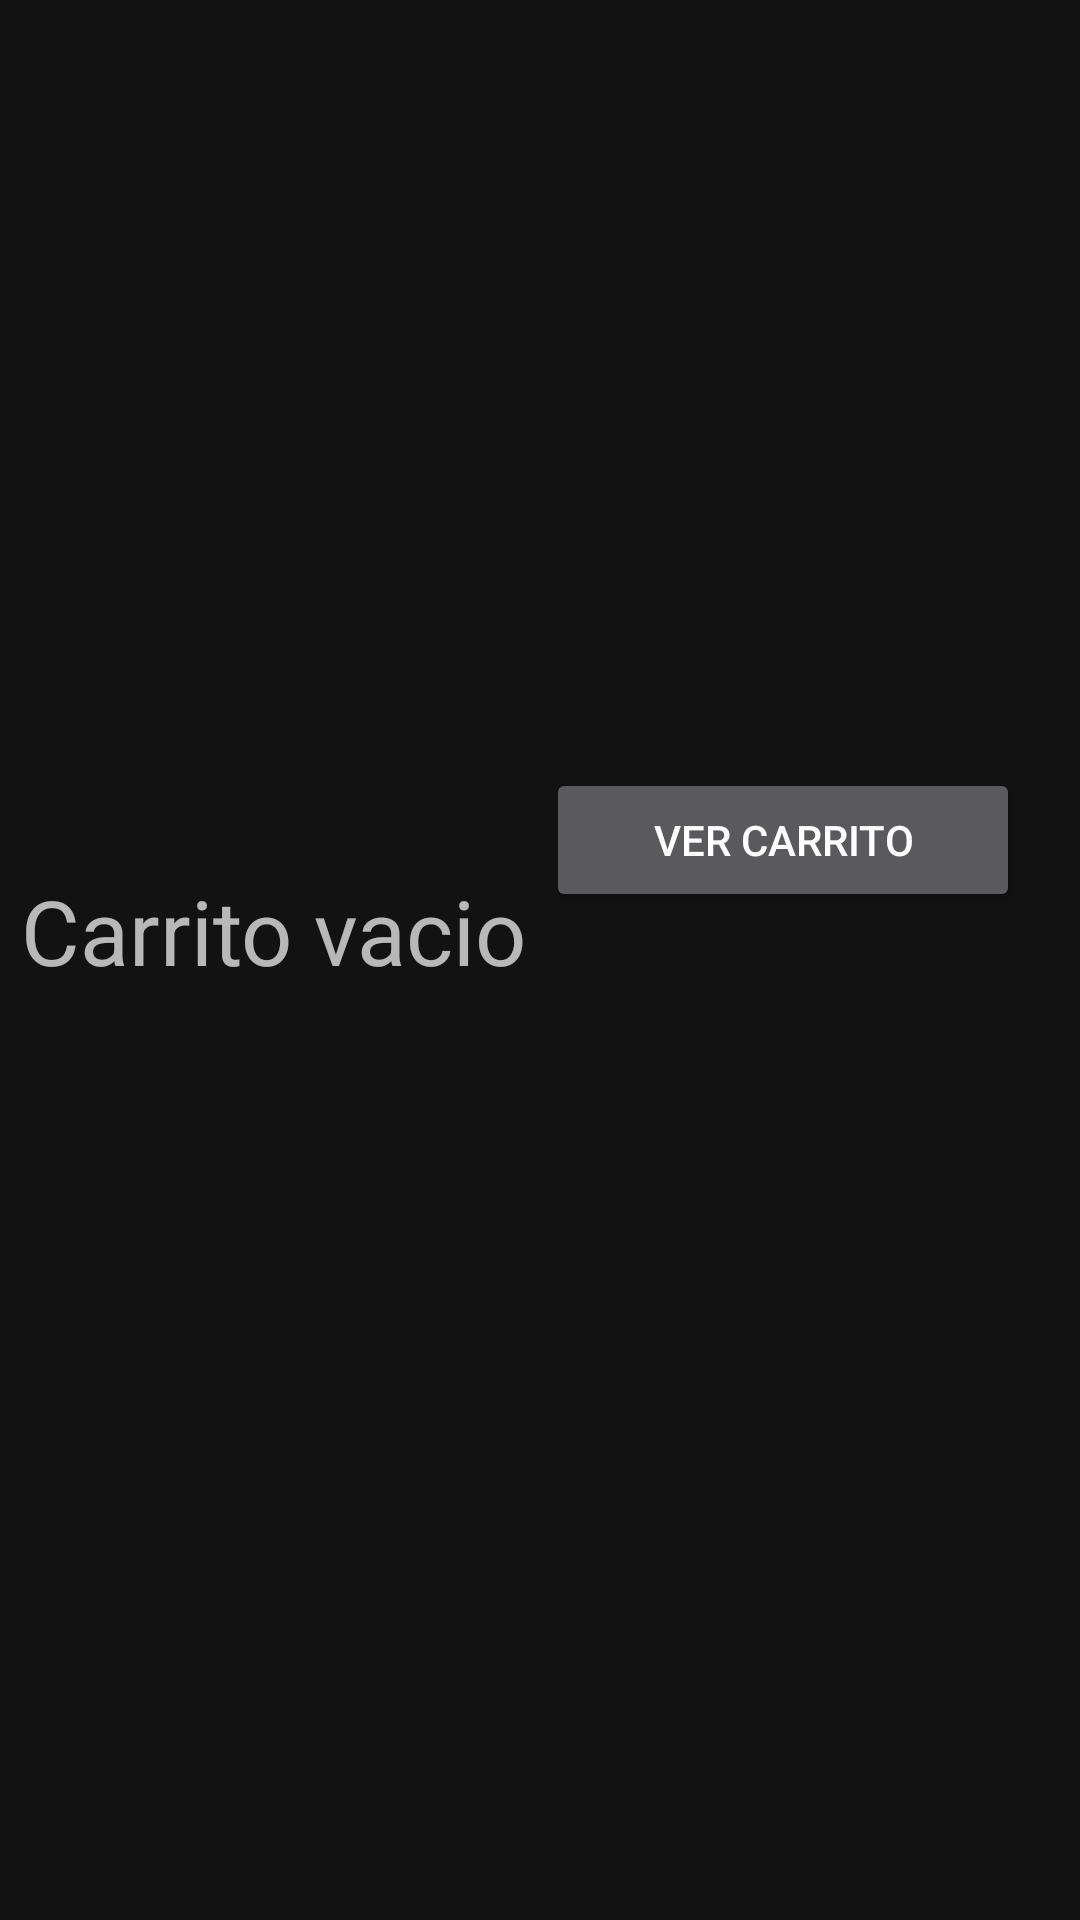

Reconstruct the res/layout file that produces this screen, plus the resources it refers to.
<!-- AndroidManifest.xml: application theme Theme.BlogAPP -->
<!-- res/layout/fragment_detalle_orden.xml -->
<?xml version="1.0" encoding="utf-8"?>
<androidx.constraintlayout.widget.ConstraintLayout xmlns:android="http://schemas.android.com/apk/res/android"
    xmlns:tools="http://schemas.android.com/tools"
    android:layout_width="match_parent"
    android:layout_height="match_parent"
    xmlns:app="http://schemas.android.com/apk/res-auto"
    tools:context=".IU.home.HomeD.DetalleOrden">

    <LinearLayout
        android:id="@+id/linearrecycler"
        android:layout_width="match_parent"
        android:layout_height="wrap_content"
        android:layout_marginTop="10dp"
        android:orientation="vertical"
        android:padding="15dp"
        app:layout_constraintEnd_toEndOf="parent"
        app:layout_constraintStart_toStartOf="parent"
        tools:ignore="MissingConstraints">

        <RelativeLayout
            android:id="@+id/deltarelative"
            android:layout_width="match_parent"
            android:layout_height="250dp"
            android:visibility="gone">

            <ProgressBar

                android:layout_width="wrap_content"
                android:layout_height="wrap_content"
                android:layout_centerInParent="true" />


        </RelativeLayout>

        <androidx.recyclerview.widget.RecyclerView
            android:id="@+id/detallesO"
            android:layout_width="match_parent"
            android:layout_height="250dp"
            android:orientation="vertical"
            app:layoutManager="androidx.recyclerview.widget.LinearLayoutManager" />


    </LinearLayout>

    <TextView
        android:id="@+id/tevcarrito"
        android:layout_width="wrap_content"
        android:layout_height="wrap_content"
        android:layout_margin="10dp"
        android:layout_marginStart="70dp"
        android:layout_marginTop="12dp"
        android:gravity="center"
        android:text="Carrito vacio"
        android:textSize="30dp"
        app:layout_constraintEnd_toStartOf="@+id/btnVerCarrito"
        app:layout_constraintStart_toStartOf="@+id/linearrecycler"
        app:layout_constraintTop_toBottomOf="@+id/linearrecycler"
        tools:ignore="MissingConstraints" />


    <Button
        android:id="@+id/btnVerCarrito"
        android:layout_width="158dp"
        android:layout_height="wrap_content"
        android:layout_margin="20dp"
        android:layout_marginEnd="2dp"
        android:text="Ver carrito"
        app:layout_constraintTop_toBottomOf="@+id/linearrecycler"
        app:layout_constraintEnd_toEndOf="@id/linearrecycler"
        app:layout_constraintBottom_toBottomOf="@id/linearrecycler" />


</androidx.constraintlayout.widget.ConstraintLayout>
<!-- resources referenced by this layout -->
<resources>
  <style name="Theme.BlogAPP" parent="Theme.MaterialComponents.NoActionBar">
          
          <item name="colorPrimary">@color/purple_500</item>
          <item name="colorPrimaryVariant">@color/purple_700</item>
          <item name="colorOnPrimary">@color/white</item>
          
          <item name="colorSecondary">@color/teal_200</item>
          <item name="colorSecondaryVariant">@color/teal_700</item>
          <item name="colorOnSecondary">@color/black</item>
          
          <item name="android:statusBarColor" tools:targetApi="l">?attr/colorPrimaryVariant</item>
          
      </style>
  <!-- not gathered from this repository: default colours our renderer supplied (Android Studio template values) -->
  <color name="purple_500">#FF6200EE</color>
  <color name="purple_700">#FF3700B3</color>
  <color name="teal_200">#FF03DAC5</color>
  <color name="teal_700">#FF018786</color>
  <color name="black">#FF000000</color>
  <color name="white">#FFFFFFFF</color>
</resources>
